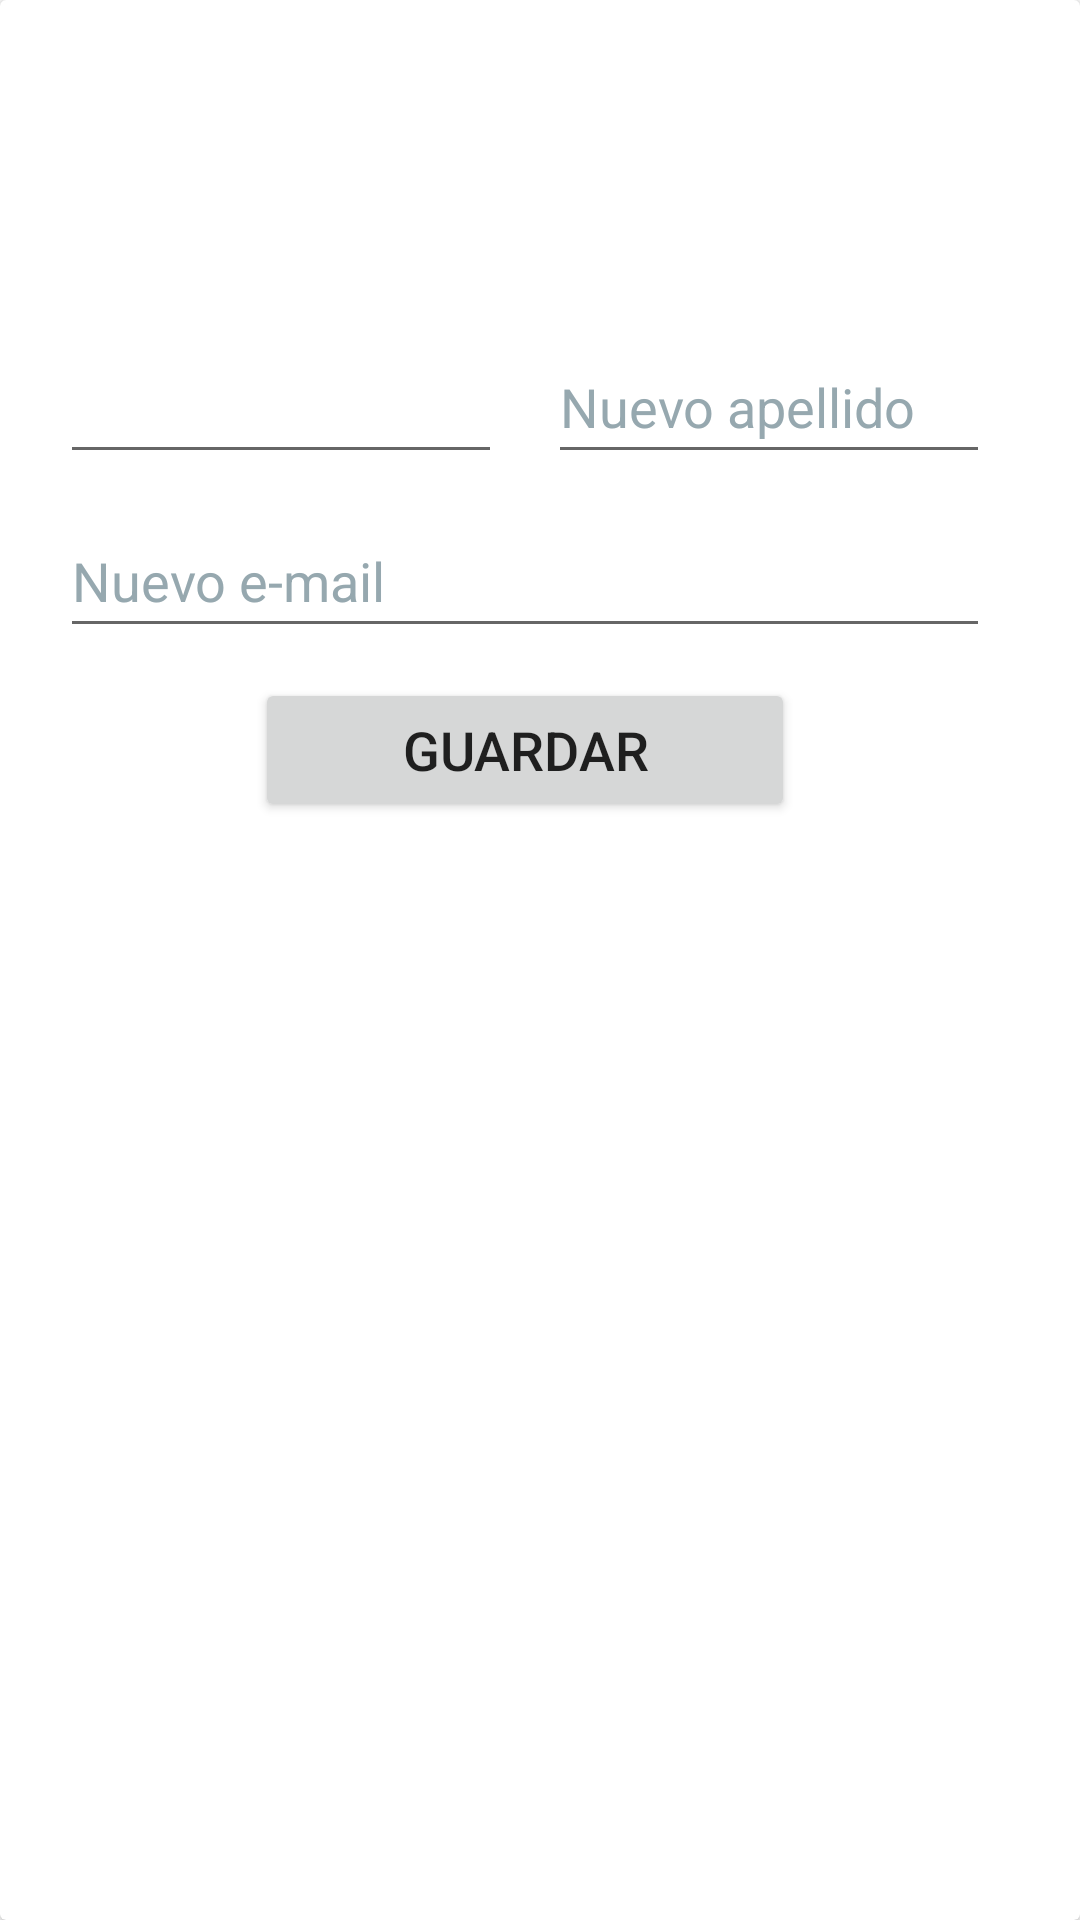

Here is an Android app screen rendered from its layout file. Give the layout XML and the strings, colors and styles it references.
<!-- AndroidManifest.xml: application theme Theme.Mallnav -->
<!-- res/layout/dialog_edit.xml -->
<?xml version="1.0" encoding="utf-8"?>
<androidx.cardview.widget.CardView xmlns:android="http://schemas.android.com/apk/res/android"
    xmlns:app="http://schemas.android.com/apk/res-auto"
    xmlns:tools="http://schemas.android.com/tools"
    android:id="@+id/cardVw"
    android:layout_width="match_parent"
    android:layout_height="wrap_content"
    tools:context=".ui.fragments.EditDialog">

    <LinearLayout
        android:layout_width="350dp"
        android:layout_height="wrap_content"
        android:orientation="vertical"
        android:padding="20dp">

        <ImageView
            android:id="@+id/imageUser"
            android:layout_width="match_parent"
            android:layout_height="90dp"
            android:src="@drawable/account_circle_24px"
            app:tint="#939393"/>

        <LinearLayout
            android:layout_width="match_parent"
            android:layout_height="wrap_content"
            android:orientation="horizontal">

            <EditText
                android:id="@+id/edtTxtNombre"
                android:layout_width="match_parent"
                android:layout_height="48dp"
                android:layout_marginEnd="7.5dp"
                android:layout_weight="1"
                android:ems="10"
                android:inputType="text"/>

            <EditText
                android:id="@+id/edtTxtApellido"
                android:layout_width="match_parent"
                android:layout_height="48dp"
                android:layout_marginStart="7.5dp"
                android:layout_weight="1"
                android:ems="10"
                android:hint="Nuevo apellido"
                android:inputType="text" />
        </LinearLayout>

        <EditText
            android:id="@+id/edtTxtEmail"
            android:layout_width="match_parent"
            android:layout_height="48dp"
            android:layout_marginTop="10dp"
            android:ems="10"
            android:hint="Nuevo e-mail"
            android:inputType="textEmailAddress" />

        <Button
            android:id="@+id/btnUpdate"
            android:layout_width="180dp"
            android:layout_height="wrap_content"
            android:layout_gravity="center"
            android:layout_marginTop="10dp"
            android:text="guardar"
            android:textSize="18sp" />

    </LinearLayout>
</androidx.cardview.widget.CardView>
<!-- resources referenced by this layout -->
<resources>
  <style name="Theme.Mallnav" parent="Theme.MaterialComponents.Light.NoActionBar">
          
          <item name="colorAccent">@color/colorPrimary</item>
          <item name="colorPrimary">@color/colorPrimary</item>
          <item name="colorPrimaryVariant">@color/colorPrimaryLight</item>
          <item name="android:textColor">@color/colorTextPrimary</item>
          
          <item name="colorSecondaryVariant">@color/colorSecondaryVariant</item>
          <item name="android:textColorHint">?attr/colorSecondaryVariant</item>
          
          <item name="android:statusBarColor">@color/colorBackground</item>
      </style>
  <color name="colorPrimary">#30AAD9</color>
  <color name="colorPrimaryLight">#D2EFFB</color>
  <color name="colorTextPrimary">#1F1F1F</color>
  <color name="colorSecondaryVariant">#96A8AF</color>
  <color name="colorBackground">#F5F8FB</color>
</resources>
